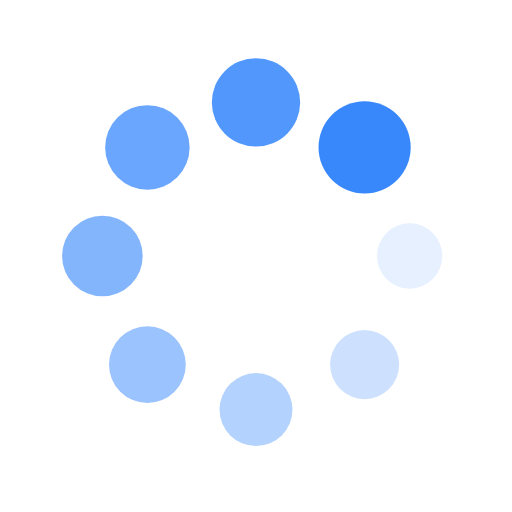
t = 0.00 s
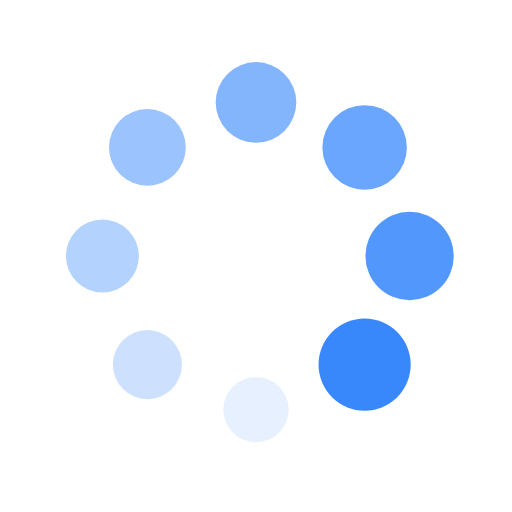
t = 0.25 s
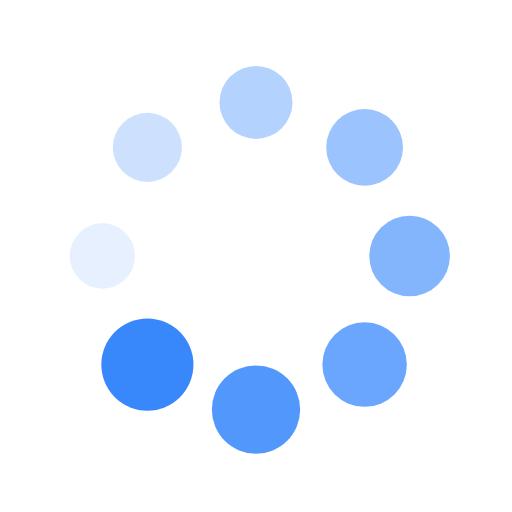
t = 0.50 s
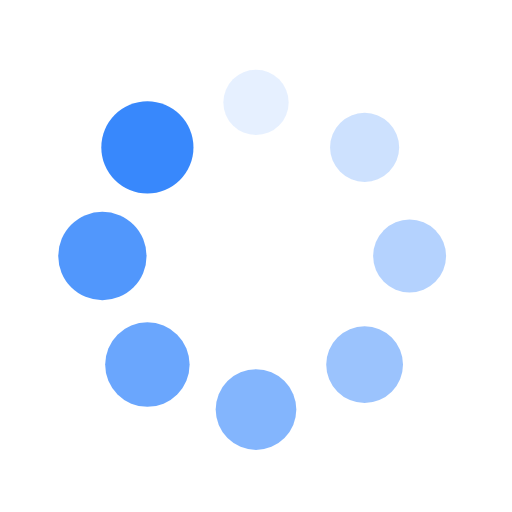
t = 0.75 s

The animated SVG that drew these frames (rendered in a browser with its animation timeline set to each time). Animation: 16 SMIL elements (animate=8,animateTransform=8); one cycle of 1.00 s, repeats indefinitely.

<?xml version="1.0" encoding="utf-8"?>
<svg xmlns="http://www.w3.org/2000/svg" xmlns:xlink="http://www.w3.org/1999/xlink" style="margin: auto; background: transparent; display: block; shape-rendering: auto;" width="200px" height="200px" viewBox="0 0 100 100" preserveAspectRatio="xMidYMid">
<g transform="translate(80,50)">
<g transform="rotate(0)">
<circle cx="0" cy="0" r="6" fill="rgba(56,136,252,1) " fill-opacity="1">
  <animateTransform attributeName="transform" type="scale" begin="-0.875s" values="1.5 1.5;1 1" keyTimes="0;1" dur="1s" repeatCount="indefinite"></animateTransform>
  <animate attributeName="fill-opacity" keyTimes="0;1" dur="1s" repeatCount="indefinite" values="1;0" begin="-0.875s"></animate>
</circle>
</g>
</g><g transform="translate(71.21320343559643,71.21320343559643)">
<g transform="rotate(45)">
<circle cx="0" cy="0" r="6" fill="rgba(56,136,252,1) " fill-opacity="0.875">
  <animateTransform attributeName="transform" type="scale" begin="-0.75s" values="1.5 1.5;1 1" keyTimes="0;1" dur="1s" repeatCount="indefinite"></animateTransform>
  <animate attributeName="fill-opacity" keyTimes="0;1" dur="1s" repeatCount="indefinite" values="1;0" begin="-0.75s"></animate>
</circle>
</g>
</g><g transform="translate(50,80)">
<g transform="rotate(90)">
<circle cx="0" cy="0" r="6" fill="rgba(56,136,252,1) " fill-opacity="0.75">
  <animateTransform attributeName="transform" type="scale" begin="-0.625s" values="1.5 1.5;1 1" keyTimes="0;1" dur="1s" repeatCount="indefinite"></animateTransform>
  <animate attributeName="fill-opacity" keyTimes="0;1" dur="1s" repeatCount="indefinite" values="1;0" begin="-0.625s"></animate>
</circle>
</g>
</g><g transform="translate(28.786796564403577,71.21320343559643)">
<g transform="rotate(135)">
<circle cx="0" cy="0" r="6" fill="rgba(56,136,252,1) " fill-opacity="0.625">
  <animateTransform attributeName="transform" type="scale" begin="-0.5s" values="1.5 1.5;1 1" keyTimes="0;1" dur="1s" repeatCount="indefinite"></animateTransform>
  <animate attributeName="fill-opacity" keyTimes="0;1" dur="1s" repeatCount="indefinite" values="1;0" begin="-0.5s"></animate>
</circle>
</g>
</g><g transform="translate(20,50.00000000000001)">
<g transform="rotate(180)">
<circle cx="0" cy="0" r="6" fill="rgba(56,136,252,1) " fill-opacity="0.5">
  <animateTransform attributeName="transform" type="scale" begin="-0.375s" values="1.5 1.5;1 1" keyTimes="0;1" dur="1s" repeatCount="indefinite"></animateTransform>
  <animate attributeName="fill-opacity" keyTimes="0;1" dur="1s" repeatCount="indefinite" values="1;0" begin="-0.375s"></animate>
</circle>
</g>
</g><g transform="translate(28.78679656440357,28.786796564403577)">
<g transform="rotate(225)">
<circle cx="0" cy="0" r="6" fill="rgba(56,136,252,1) " fill-opacity="0.375">
  <animateTransform attributeName="transform" type="scale" begin="-0.25s" values="1.5 1.5;1 1" keyTimes="0;1" dur="1s" repeatCount="indefinite"></animateTransform>
  <animate attributeName="fill-opacity" keyTimes="0;1" dur="1s" repeatCount="indefinite" values="1;0" begin="-0.25s"></animate>
</circle>
</g>
</g><g transform="translate(49.99999999999999,20)">
<g transform="rotate(270)">
<circle cx="0" cy="0" r="6" fill="rgba(56,136,252,1) " fill-opacity="0.25">
  <animateTransform attributeName="transform" type="scale" begin="-0.125s" values="1.5 1.5;1 1" keyTimes="0;1" dur="1s" repeatCount="indefinite"></animateTransform>
  <animate attributeName="fill-opacity" keyTimes="0;1" dur="1s" repeatCount="indefinite" values="1;0" begin="-0.125s"></animate>
</circle>
</g>
</g><g transform="translate(71.21320343559643,28.78679656440357)">
<g transform="rotate(315)">
<circle cx="0" cy="0" r="6" fill="rgba(56,136,252,1) " fill-opacity="0.125">
  <animateTransform attributeName="transform" type="scale" begin="0s" values="1.5 1.5;1 1" keyTimes="0;1" dur="1s" repeatCount="indefinite"></animateTransform>
  <animate attributeName="fill-opacity" keyTimes="0;1" dur="1s" repeatCount="indefinite" values="1;0" begin="0s"></animate>
</circle>
</g>
</g>
<!-- [ldio] generated by https://loading.io/ --></svg>
